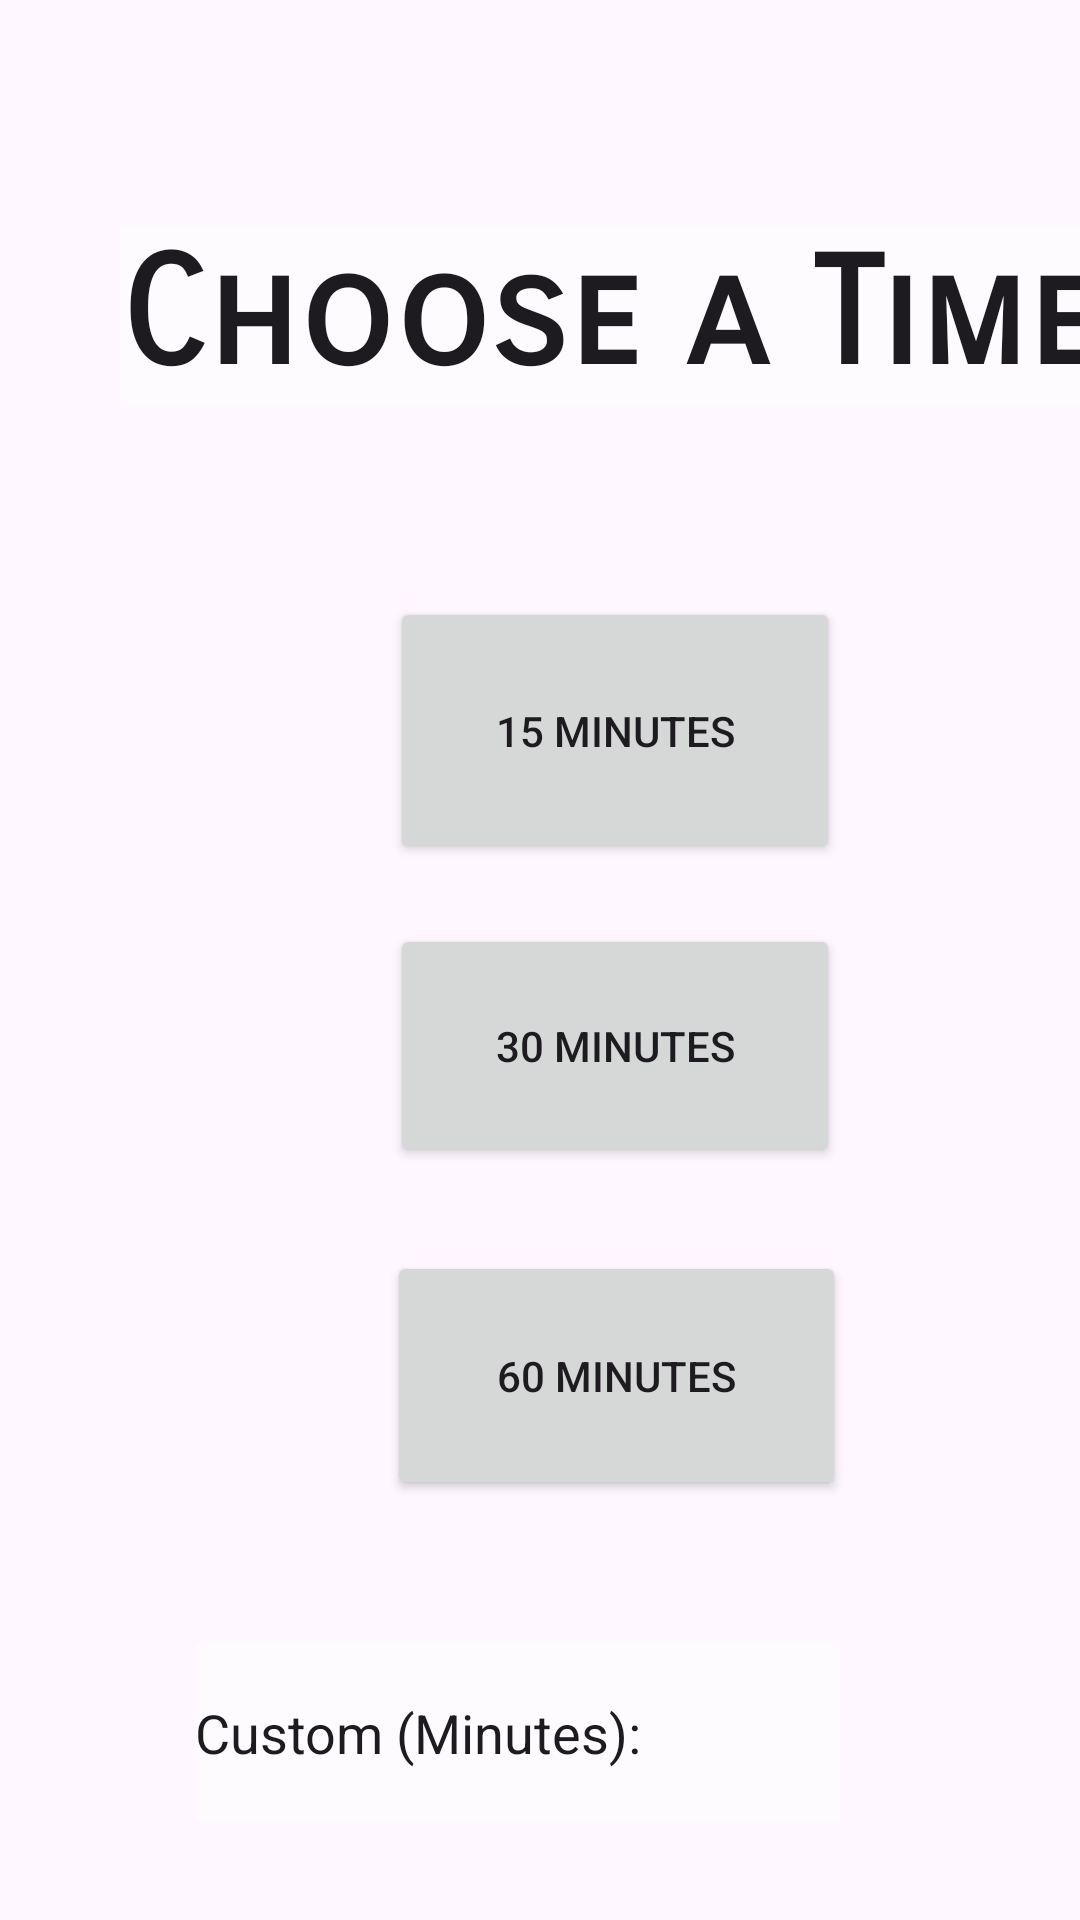

Layout XML and referenced resources for this Android screen:
<!-- AndroidManifest.xml: application theme Theme.PirateGame -->
<!-- res/layout/timechoose.xml -->
<?xml version="1.0" encoding="utf-8"?>
<androidx.constraintlayout.widget.ConstraintLayout xmlns:android="http://schemas.android.com/apk/res/android"
    xmlns:app="http://schemas.android.com/apk/res-auto"
    xmlns:tools="http://schemas.android.com/tools"
    android:layout_width="match_parent"
    android:layout_height="match_parent">

    <EditText
        android:id="@+id/editTextText2"
        android:layout_width="wrap_content"
        android:layout_height="wrap_content"
        android:layout_marginStart="40dp"
        android:layout_marginTop="75dp"
        android:background="#80ffffff"
        android:ems="10"
        android:fontFamily="sans-serif-smallcaps"
        android:inputType="text"
        android:text="Choose a Time"
        android:textSize="50dp"
        android:textStyle="bold"
        android:typeface="normal"
        app:layout_constraintStart_toStartOf="parent"
        app:layout_constraintTop_toTopOf="parent" />

    <Button
        android:id="@+id/button2"
        android:layout_width="150dp"
        android:layout_height="89dp"
        android:layout_marginStart="130dp"
        android:layout_marginTop="64dp"
        android:text="15 Minutes"
        app:layout_constraintStart_toStartOf="parent"
        app:layout_constraintTop_toBottomOf="@+id/editTextText2" />

    <Button
        android:id="@+id/button3"
        android:layout_width="150dp"
        android:layout_height="81dp"
        android:layout_marginStart="130dp"
        android:layout_marginTop="20dp"
        android:text="30 Minutes"
        app:layout_constraintStart_toStartOf="parent"
        app:layout_constraintTop_toBottomOf="@+id/button2" />

    <Button
        android:id="@+id/button4"
        android:layout_width="153dp"
        android:layout_height="83dp"
        android:layout_marginStart="129dp"
        android:layout_marginTop="28dp"
        android:text="60 Minutes"
        app:layout_constraintStart_toStartOf="parent"
        app:layout_constraintTop_toBottomOf="@+id/button3" />

    <EditText
        android:id="@+id/editTextText3"
        android:layout_width="215dp"
        android:layout_height="59dp"
        android:layout_marginStart="65dp"
        android:layout_marginTop="48dp"
        android:background="#80ffffff"
        android:ems="10"
        android:inputType="number"
        android:text="Custom (Minutes): "
        app:layout_constraintStart_toStartOf="parent"
        app:layout_constraintTop_toBottomOf="@+id/button4" />


</androidx.constraintlayout.widget.ConstraintLayout>
<!-- resources referenced by this layout -->
<resources>
  <style name="Theme.PirateGame" parent="Base.Theme.PirateGame" />
  <style name="Base.Theme.PirateGame" parent="Theme.Material3.DayNight.NoActionBar">
          
          
      </style>
</resources>
